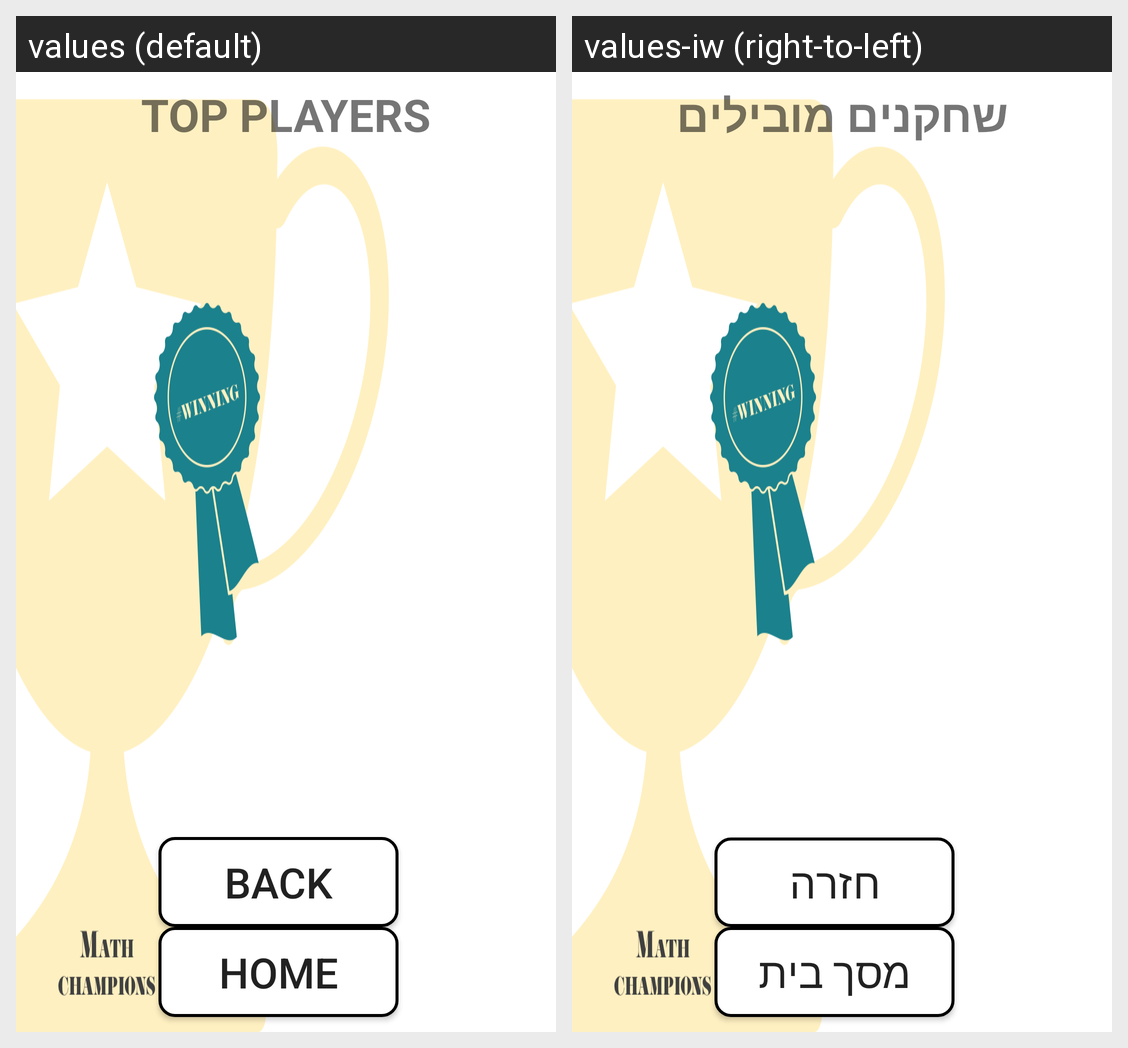

The same Android screen rendered under two of its app's locales, left to right. List the strings drawn on it with the default value and each locale's translation.
Android screen res/layout/fragment_toptable.xml rendered under 2 locales, left to right: values (default), values-iw (right-to-left). Device: Nexus 5 (rendered at 1080×1920; each locale shown at half size, 540×960, under a caption strip naming it); theme AppTheme.
Strings drawn on this screen, with the default value and each locale's value (text and hints the layout hard-codes, and strings that could not be matched under every locale, appear in the picture but are not listed):

top_players
  values: TOP PLAYERS
  values-iw: שחקנים מובילים

back
  values: BACK
  values-iw: חזרה

home
  values: HOME
  values-iw: מסך בית
